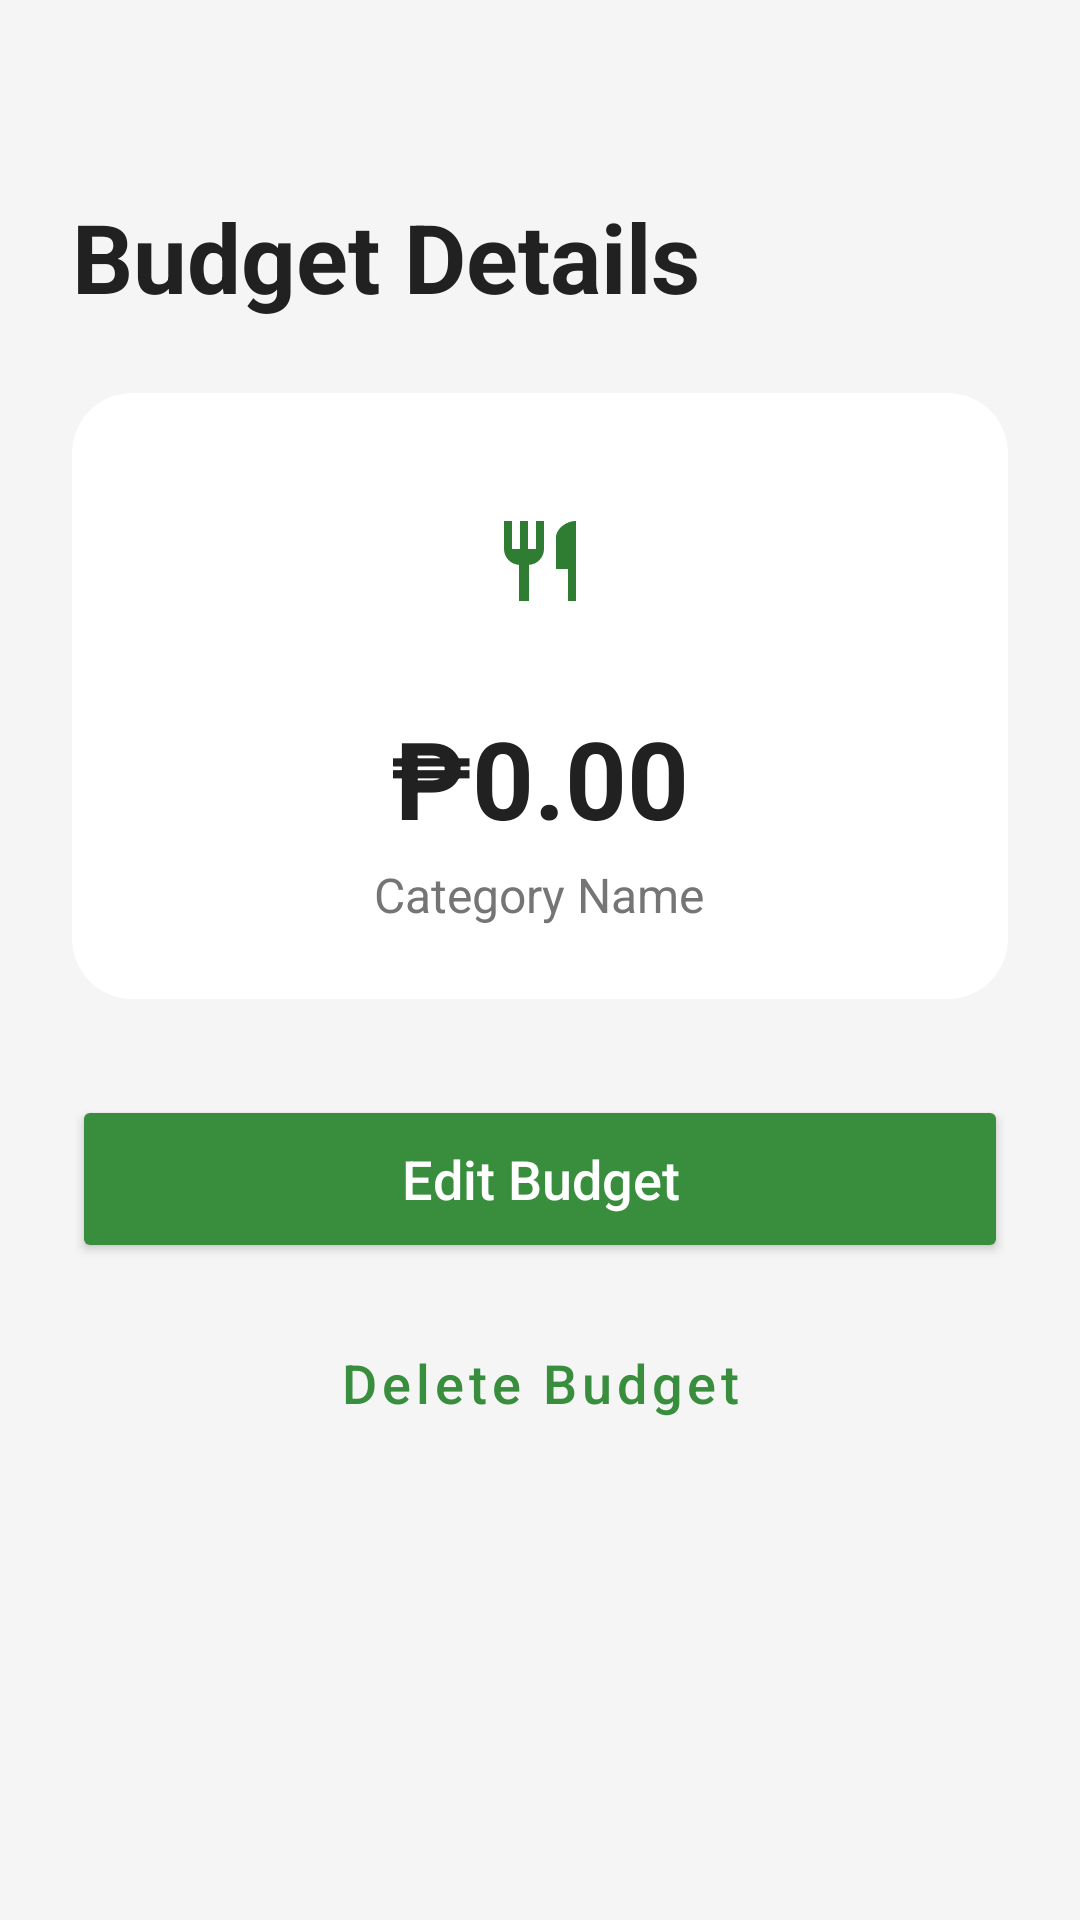

The Android layout XML behind this screen, and the referenced resources:
<!-- AndroidManifest.xml: application theme Theme.Myexpense -->
<!-- res/layout/activity_budget_details.xml -->
<?xml version="1.0" encoding="utf-8"?>
<LinearLayout xmlns:android="http://schemas.android.com/apk/res/android"
    xmlns:app="http://schemas.android.com/apk/res-auto"
    android:layout_width="match_parent"
    android:layout_height="match_parent"
    android:orientation="vertical"
    android:background="@color/background"
    android:fitsSystemWindows="true">

    
    <LinearLayout
        android:layout_width="match_parent"
        android:layout_height="wrap_content"
        android:orientation="vertical"
        android:padding="24dp">

        <ImageView
            android:id="@+id/iv_back"
            android:layout_width="24dp"
            android:layout_height="24dp"
            android:src="@drawable/ic_back"
            app:tint="@color/text_primary"
            android:contentDescription="Back"
            android:layout_marginBottom="16dp" />

        <TextView
            android:layout_width="wrap_content"
            android:layout_height="wrap_content"
            android:text="Budget Details"
            android:textSize="32sp"
            android:textStyle="bold"
            android:textColor="@color/text_primary" />
    </LinearLayout>

    <ScrollView
        android:layout_width="match_parent"
        android:layout_height="0dp"
        android:layout_weight="1">

        <LinearLayout
            android:layout_width="match_parent"
            android:layout_height="wrap_content"
            android:orientation="vertical"
            android:paddingStart="24dp"
            android:paddingEnd="24dp">

            
            <androidx.cardview.widget.CardView
                android:layout_width="match_parent"
                android:layout_height="wrap_content"
                app:cardCornerRadius="20dp"
                app:cardElevation="0dp"
                app:cardBackgroundColor="@color/white">

                <LinearLayout
                    android:layout_width="match_parent"
                    android:layout_height="wrap_content"
                    android:orientation="vertical">

                    
                    <LinearLayout
                        android:layout_width="match_parent"
                        android:layout_height="wrap_content"
                        android:orientation="vertical"
                        android:padding="24dp"
                        android:gravity="center">

                        
                        <FrameLayout
                            android:id="@+id/fl_preview_bg"
                            android:layout_width="64dp"
                            android:layout_height="64dp"
                            android:background="@drawable/bg_icon_circle_green"
                            android:layout_marginBottom="16dp">

                            <ImageView
                                android:id="@+id/iv_preview_icon"
                                android:layout_width="32dp"
                                android:layout_height="32dp"
                                android:layout_gravity="center"
                                android:src="@drawable/ic_food"
                                app:tint="@color/green_primary"
                                android:contentDescription="Category Icon" />
                        </FrameLayout>

                        <TextView
                            android:id="@+id/tv_detail_amount"
                            android:layout_width="wrap_content"
                            android:layout_height="wrap_content"
                            android:text="₱0.00"
                            android:textSize="36sp"
                            android:textStyle="bold"
                            android:textColor="@color/text_primary" />

                        <TextView
                            android:id="@+id/tv_detail_category"
                            android:layout_width="wrap_content"
                            android:layout_height="wrap_content"
                            android:text="Category Name"
                            android:textSize="16sp"
                            android:textColor="@color/text_secondary"
                            android:layout_marginTop="4dp" />
                    </LinearLayout>

                </LinearLayout>
            </androidx.cardview.widget.CardView>

            
            <Button
                android:id="@+id/btn_edit_budget"
                android:layout_width="match_parent"
                android:layout_height="56dp"
                android:layout_marginTop="32dp"
                android:text="Edit Budget"
                android:textAllCaps="false"
                android:textSize="18sp"
                android:textColor="@color/white"
                android:backgroundTint="@color/green_btn"
                app:cornerRadius="16dp" />

            <Button
                android:id="@+id/btn_delete_budget"
                android:layout_width="match_parent"
                android:layout_height="56dp"
                android:layout_marginTop="12dp"
                android:layout_marginBottom="24dp"
                android:text="Delete Budget"
                android:textAllCaps="false"
                android:textSize="18sp"
                android:textColor="@color/green_btn"
                android:backgroundTint="@color/white"
                style="@style/Widget.MaterialComponents.Button.OutlinedButton"
                app:cornerRadius="16dp" />

        </LinearLayout>
    </ScrollView>

</LinearLayout>
<!-- resources referenced by this layout -->
<resources>
  <color name="background">#F5F5F5</color>
  <color name="green_btn">#388E3C</color>
  <color name="green_primary">#2E7D32</color>
  <color name="text_primary">#212121</color>
  <color name="text_secondary">#757575</color>
  <color name="white">#FFFFFF</color>
  <!-- drawable ic_food (drawable) -->
  <vector xmlns:android="http://schemas.android.com/apk/res/android"
      android:width="24dp"
      android:height="24dp"
      android:viewportWidth="24"
      android:viewportHeight="24"
      android:tint="?attr/colorControlNormal">
    <path
        android:fillColor="@android:color/white"
        android:pathData="M11,9H9V2H7v7H5V2H3v7c0,2.12 1.66,3.84 3.75,3.97V22h2.5v-9.03C11.34,12.84 13,11.12 13,9V2h-2V9z M16,6v8h3v8h2V2c-2.76,0 -5,2.24 -5,4z"/>
  </vector>
  <style name="Theme.Myexpense" parent="Theme.MaterialComponents.Light.NoActionBar">
          <item name="colorPrimary">@color/green_primary</item>
          <item name="colorPrimaryVariant">@color/green_light</item>
          <item name="colorOnPrimary">@color/white</item>
          <item name="colorSecondary">@color/green_light</item>
          <item name="colorOnSecondary">@color/white</item>
          <item name="android:statusBarColor">@color/green_primary</item>
      </style>
  <color name="green_light">#4CAF50</color>
</resources>
